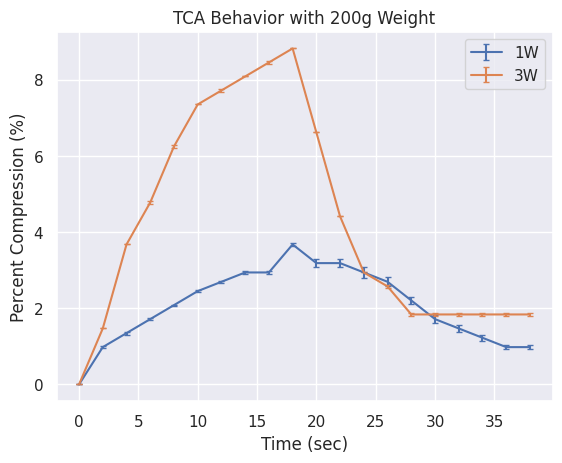

Write the Python code that produced this figure.
import numpy as np
import matplotlib.pyplot as plt
import seaborn as sns

# data 
t = [0, 2, 4, 6, 8, 10, 12, 14, 16, 18, 20, 22, 24, 26, 28, 30, 32, 34, 36, 38]

# string goes from 2.375 (ish, t0) to 11 inches
g200_w1 = [[3/8, 1/2, 17/32, 9/16, 9/16, 10/16, 10/16, 11/16, 11/16, 3/4, 3/4, 3/4, 3/4, 11/16, 10/16, 10/16, 9/16, 9/16, 1/2, 1/2], 
            [3/8, 7/16, 7/16, 1/2, 9/16, 9/16, 10/16, 10/16, 10/16, 11/16, 11/16, 11/16, 11/16, 11/16, 10/16, 9/16, 9/16, 1/2, 1/2, 1/2], 
            [3/8, 7/16, 1/2, 1/2, 17/32, 9/16, 9/16, 9/16, 9/16, 10/16, 1/2, 1/2, 7/16, 7/16, 7/16, 3/8, 3/8, 3/8, 3/8, 3/8]] 
g200_w2 = [[], [], []]
g200_w3 = [[3/8, 1/2, 11/16, 12/16, 14/16, 1, 1, 17/16, 17/16, 18/16, 15/16, 3/4, 10/16, 9/16, 1/2, 1/2, 1/2, 1/2, 1/2, 1/2],
           [1/4, 3/8, 9/16, 11/16, 13/16, 14/16, 15/16, 15/16, 1, 1, 13/16, 10/16, 1/2, 1/2, 7/16, 7/16, 7/16, 7/16, 7/16, 7/16]]
        #    [14/16, 1, 17/16, 17/16, 18/16, 18/16, 19/16, 19/16, 19/16, 19/16, 19/16, 20/16, 20/16, 20/16, 20/16, 21/16, 21/16, 20/16, 19/16, 15/16]]
           
        #    []]

g100_w1 = [[], [], []]
g100_w2 = [[], [], []]
g100_w3 = [[], [], []]


def calc_mean_and_error(data):
    # normalize each bc I'm a goon 
    for i, _ in enumerate(data):
        data[i] = data[i] - data[i][0]
    mean = np.mean(data, axis=0)
    st_dev = np.std(data, axis=0)
    return mean, st_dev

def calc_strain(l, delta_l):
    return (l - np.array(delta_l)) / l

def calc_percent_contraction(l, delta_l):
    return (np.array(delta_l) / l) * 100

g200_w1_mean, g200_w1_st_dev = calc_mean_and_error(np.array(g200_w1))
g200_w3_mean, g200_w3_st_dev = calc_mean_and_error(np.array(g200_w3))

sns.set_theme()
fig, ax = plt.subplots(1,1)
ax.errorbar(t, calc_percent_contraction(8.5, g200_w1_mean), yerr=g200_w1_st_dev, capsize=2, label="1W")
ax.errorbar(t, calc_percent_contraction(8.5, g200_w3_mean), yerr=g200_w3_st_dev, capsize=2, label="3W")
ax.set_xlabel("Time (sec)")
ax.set_ylabel("Percent Compression (%)")
ax.set_title("TCA Behavior with 200g Weight")
plt.legend(loc=0)
plt.show()